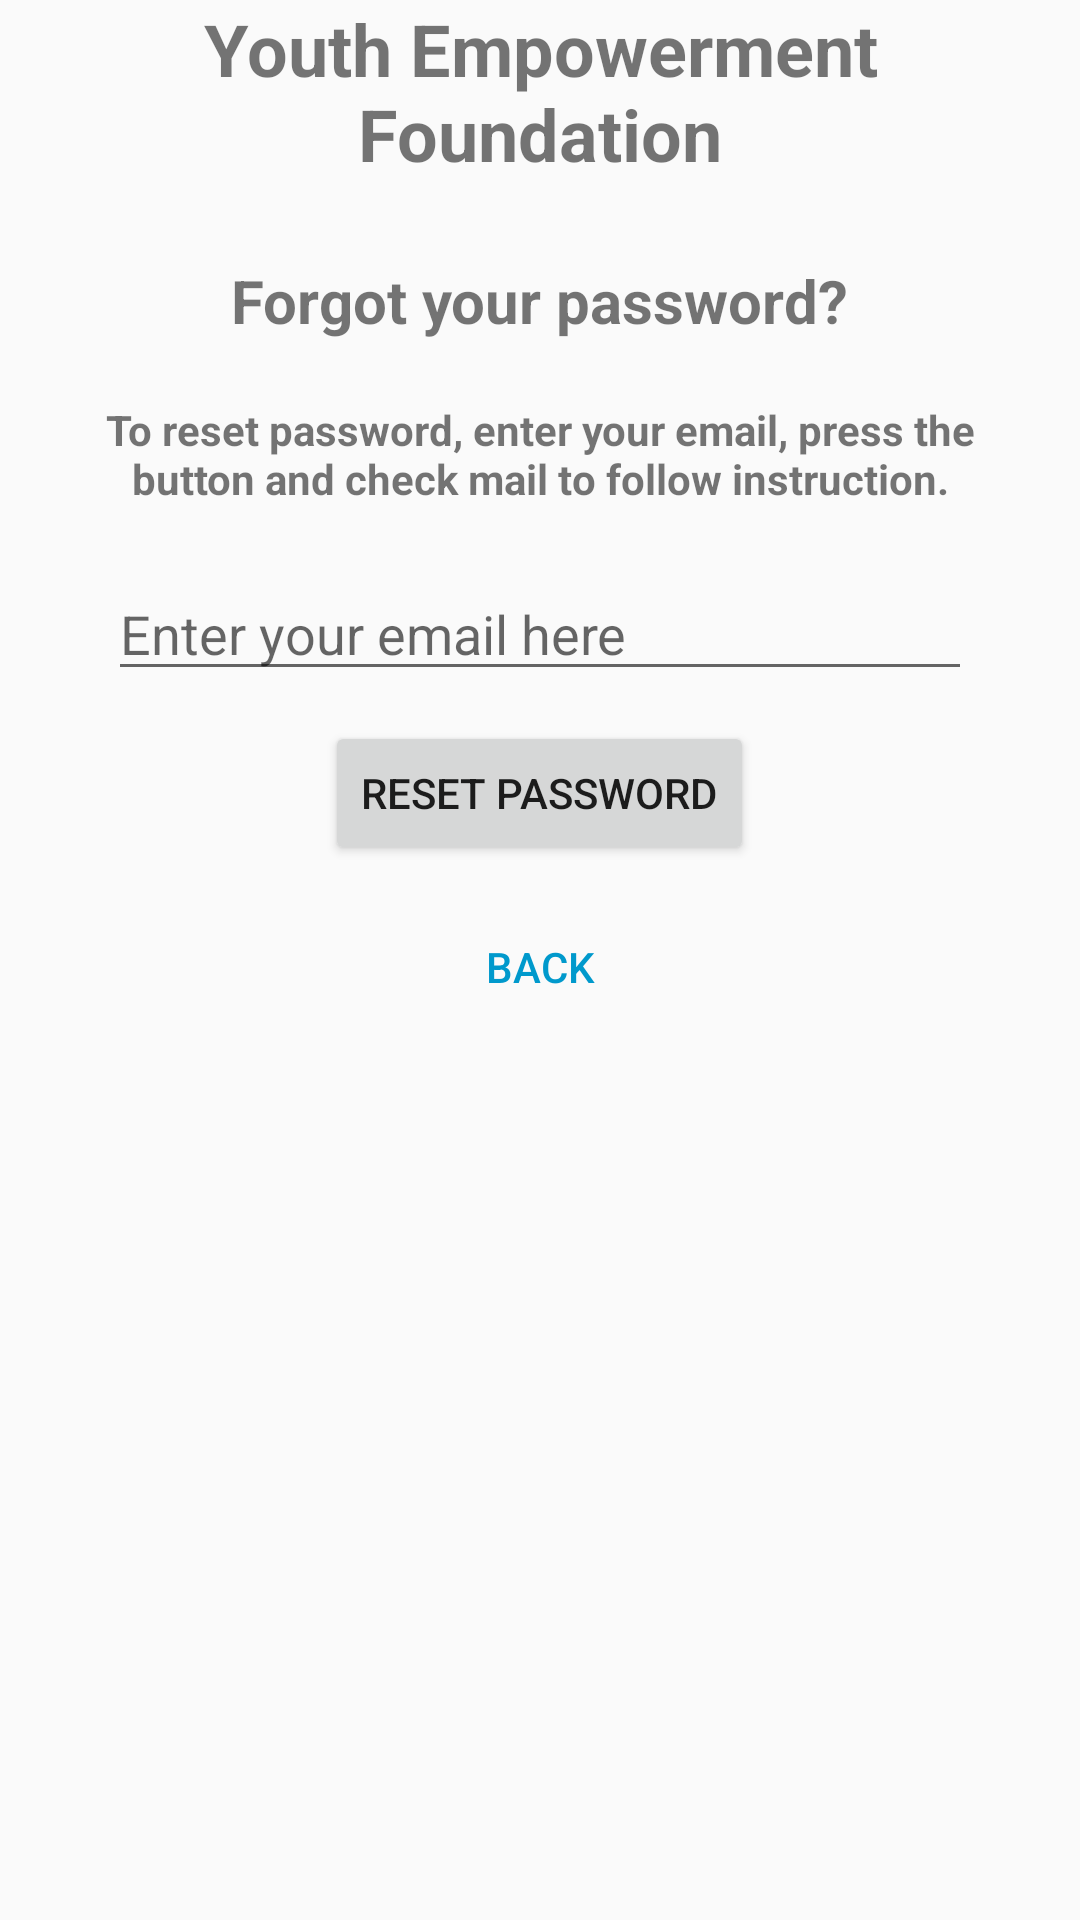

Write the Android layout XML for this screen, with the resource values it uses.
<!-- AndroidManifest.xml: activity theme AppTheme -->
<!-- res/layout/activity_reset_password.xml -->
<?xml version="1.0" encoding="utf-8"?>
<LinearLayout xmlns:android="http://schemas.android.com/apk/res/android"
    android:id="@+id/reset_password_layout"
    android:layout_width="match_parent"
    android:layout_height="match_parent"
    android:gravity="center_horizontal"
    android:orientation="vertical"
    android:paddingLeft="16dp"
    android:paddingRight="16dp">

    <TextView
        android:id="@+id/title_text"
        android:layout_width="wrap_content"
        android:layout_height="wrap_content"
        android:layout_marginBottom="16dp"
        android:gravity="center"
        android:text="Youth Empowerment Foundation"
        android:textSize="24sp"

        android:textStyle="bold"/>

    <TextView
        android:layout_width="wrap_content"
        android:layout_height="wrap_content"
        android:layout_gravity="center_horizontal"
        android:padding="10dp"
        android:text="Forgot your password?"
        android:textSize="20dp"
        android:textStyle="bold"/>

    <TextView
        android:layout_width="wrap_content"
        android:layout_height="wrap_content"
        android:layout_marginBottom="10dp"
        android:gravity="center_horizontal"
        android:padding="10dp"
        android:textStyle="bold"
        android:text="To reset password, enter your email, press the button and check mail to follow instruction."
        android:textSize="14dp" />

    <EditText
        android:id="@+id/edt_reset_email"
        android:layout_width="match_parent"
        android:layout_height="wrap_content"
        android:layout_marginRight="20dp"
        android:layout_marginLeft="20dp"
        android:hint="Enter your email here"
        android:inputType="textEmailAddress" />

    <Button
        android:id="@+id/btn_reset_password"
        android:layout_width="wrap_content"
        android:layout_height="wrap_content"
        android:layout_marginTop="10dp"
        android:text="Reset Password" />

    <Button
        android:id="@+id/btn_back"
        android:layout_width="wrap_content"
        android:layout_height="wrap_content"
        android:layout_marginTop="10dp"
        android:background="@null"
        android:text="BACK"
        android:textColor="@android:color/holo_blue_dark" />

</LinearLayout>
<!-- resources referenced by this layout -->
<resources>
  <style name="AppTheme" parent="Theme.AppCompat.Light.DarkActionBar">
          
          <item name="colorPrimary">#1eaebe</item>
          <item name="colorPrimaryDark">#00c6dc</item>
          <item name="colorAccent">@color/colorAccent</item>
      </style>
  <color name="colorAccent">#FF4081</color>
</resources>
